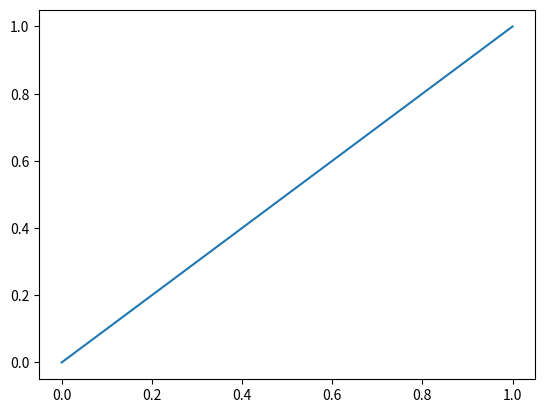

Write the Python code that produced this figure.
import matplotlib.pyplot as plt

plt.plot([0, 1], [0, 1], linestyle='-', marker='None')